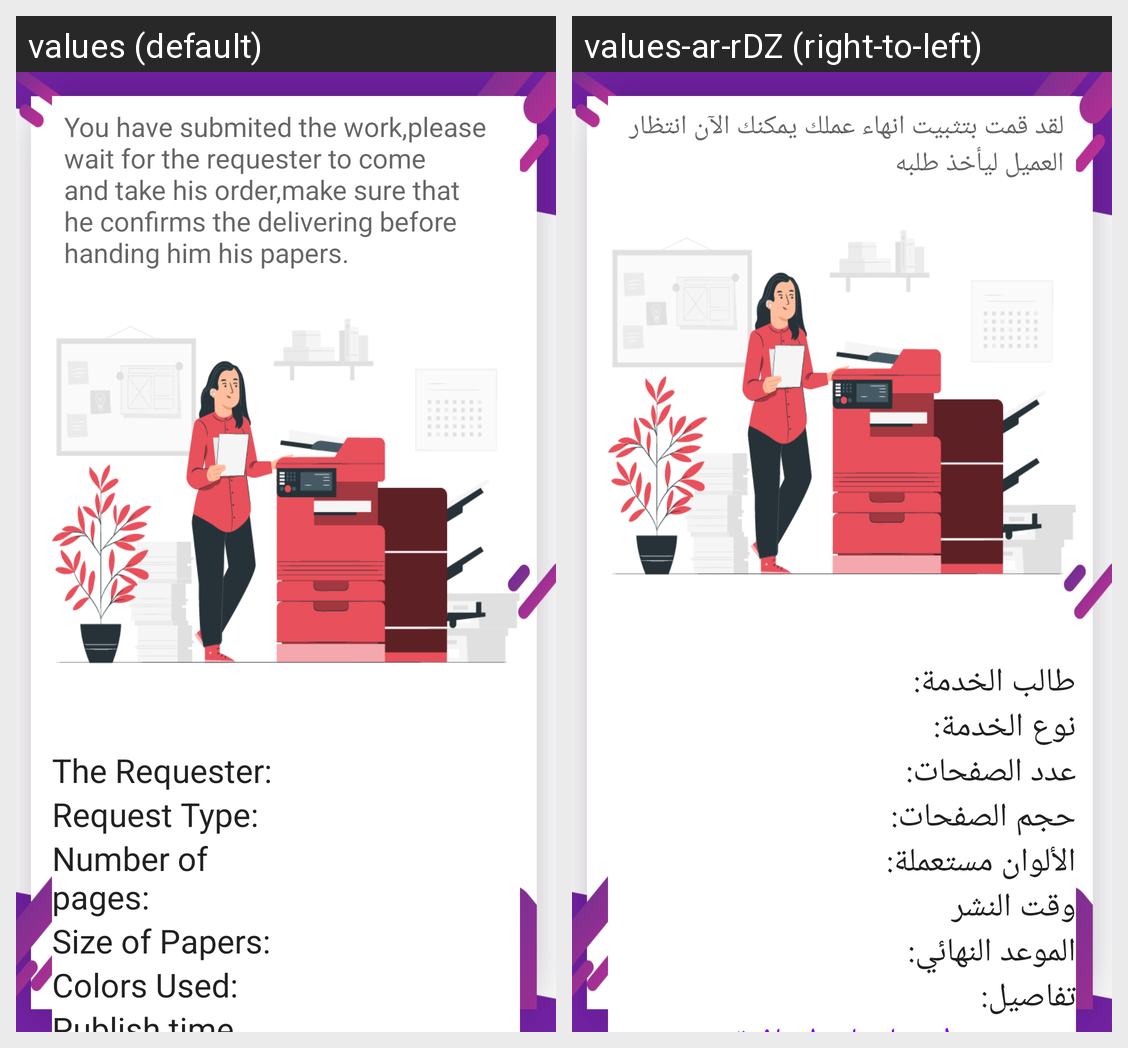

For this localized Android screen grid, give each drawn string resource with its value in every locale shown.
Android screen res/layout/activity_finished_service_detail.xml rendered under 2 locales, left to right: values (default), values-ar-rDZ (right-to-left). Device: Nexus 5 (rendered at 1080×1920; each locale shown at half size, 540×960, under a caption strip naming it); theme AppTheme.
Strings drawn on this screen, with the default value and each locale's value (text and hints the layout hard-codes, and strings that could not be matched under every locale, appear in the picture but are not listed):

yousubmitedthework
  values: You have submited the work,please wait for the requester to come and take his order,make sure that he confirms the delivering before handing him his papers.
  values-ar-rDZ: لقد قمت بتثبيت انهاء عملك يمكنك الآن انتظار العميل ليأخذ طلبه

setsrname
  values: The Requester:
  values-ar-rDZ: طالب الخدمة:

settype
  values: Request Type:
  values-ar-rDZ: نوع الخدمة:

nbrpages
  values: Number of pages:
  values-ar-rDZ: عدد الصفحات:

sizeofpaper
  values: Size of Papers:
  values-ar-rDZ: حجم الصفحات:

colorofpaper
  values: Colors Used:
  values-ar-rDZ: الألوان مستعملة:

publishtime
  values: Publish time
  values-ar-rDZ: وقت النشر
